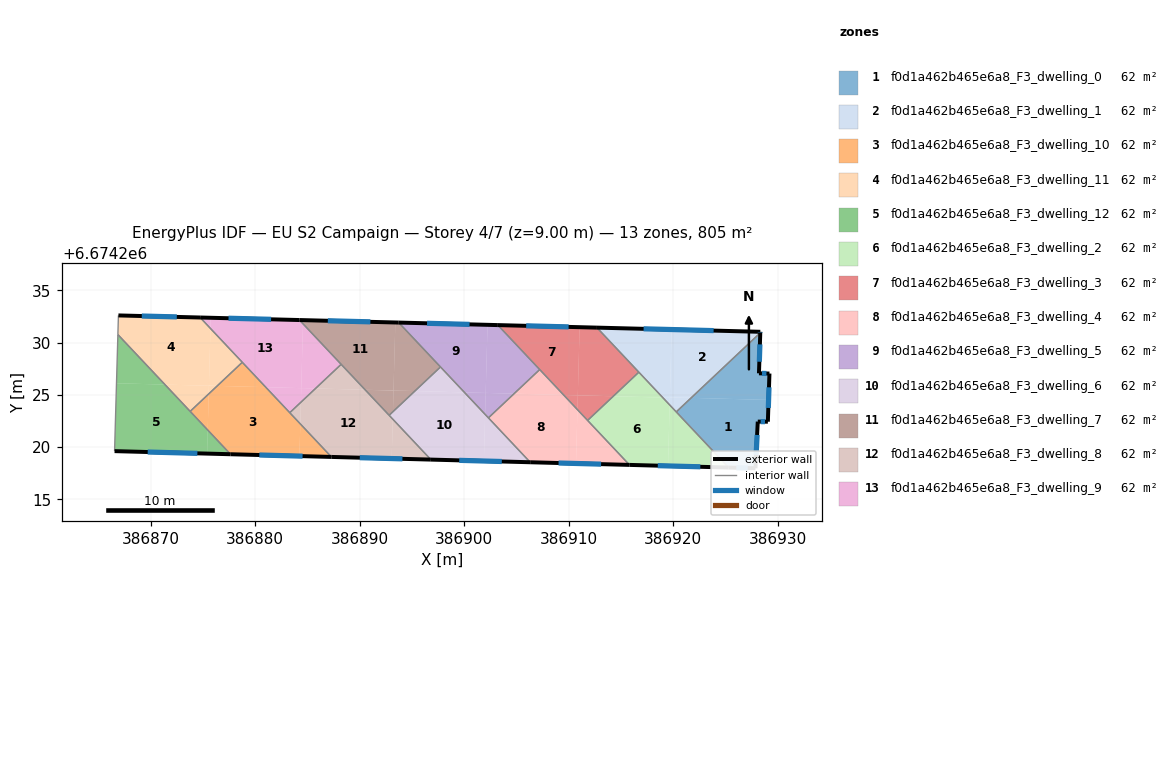
=== STOREY PLAN SPEC (per zone: floor XY polygon, exterior-wall plan segments, windows/doors) ===
zone 1: f0d1a462b465e6a8_F3_dwelling_0  (61.9 m²)
  floor: (386929.14, 6674224.52) (386929.07, 6674222.44) (386928.10, 6674222.45) (386927.88, 6674217.98) (386925.32, 6674218.05) (386920.30, 6674223.37) (386921.73, 6674224.72)
  floor: (386928.34, 6674230.94) (386928.22, 6674227.07) (386929.22, 6674227.04) (386929.14, 6674224.52) (386921.73, 6674224.72)
  exterior wall: (386928.22, 6674227.07) – (386928.34, 6674230.94)  [3.9 m]
    window: (386928.25, 6674228.17) – (386928.31, 6674229.83)  [2.1 m²]
  exterior wall: (386929.22, 6674227.04) – (386928.22, 6674227.07)  [1.0 m]
    window: (386928.94, 6674227.05) – (386928.51, 6674227.06)  [0.6 m²]
  exterior wall: (386929.07, 6674222.44) – (386929.22, 6674227.04)  [4.6 m]
    window: (386929.11, 6674223.75) – (386929.18, 6674225.73)  [2.5 m²]
  exterior wall: (386928.10, 6674222.45) – (386929.07, 6674222.44)  [1.0 m]
    window: (386928.38, 6674222.44) – (386928.79, 6674222.44)  [0.5 m²]
  exterior wall: (386927.88, 6674217.98) – (386928.10, 6674222.45)  [4.5 m]
    window: (386927.95, 6674219.26) – (386928.04, 6674221.17)  [2.5 m²]
  exterior wall: (386925.32, 6674218.05) – (386927.88, 6674217.98)  [2.6 m]
    window: (386926.05, 6674218.03) – (386927.15, 6674218.00)  [1.4 m²]
  interior walls: 2
zone 2: f0d1a462b465e6a8_F3_dwelling_1  (61.9 m²)
  floor: (386928.35, 6674231.04) (386928.34, 6674230.94) (386921.73, 6674224.72) (386919.69, 6674224.77) (386919.86, 6674231.26)
  floor: (386919.86, 6674231.26) (386919.69, 6674224.73) (386919.01, 6674224.75) (386912.71, 6674231.44)
  floor: (386921.73, 6674224.72) (386920.30, 6674223.37) (386919.67, 6674224.05) (386919.69, 6674224.77)
  floor: (386919.69, 6674224.73) (386919.67, 6674224.05) (386919.01, 6674224.75)
  exterior wall: (386928.34, 6674230.94) – (386928.35, 6674231.04)  [0.1 m]
    window: (386928.34, 6674230.97) – (386928.35, 6674231.01)  [0.1 m²]
  exterior wall: (386928.35, 6674231.04) – (386912.71, 6674231.44)  [15.6 m]
    window: (386923.88, 6674231.15) – (386917.18, 6674231.33)  [8.6 m²]
  interior walls: 3
zone 3: f0d1a462b465e6a8_F3_dwelling_10  (61.9 m²)
  floor: (386881.02, 6674225.74) (386884.33, 6674222.23) (386884.25, 6674219.15) (386877.65, 6674219.32) (386875.47, 6674221.64) (386875.56, 6674225.09) (386876.38, 6674225.86)
  floor: (386884.33, 6674222.23) (386887.30, 6674219.07) (386884.25, 6674219.15)
  floor: (386878.78, 6674228.12) (386881.02, 6674225.74) (386876.38, 6674225.86)
  floor: (386875.56, 6674225.09) (386875.47, 6674221.64) (386873.79, 6674223.43)
  exterior wall: (386877.65, 6674219.32) – (386887.30, 6674219.07)  [9.7 m]
    window: (386880.41, 6674219.25) – (386884.55, 6674219.14)  [5.3 m²]
  interior walls: 4
zone 4: f0d1a462b465e6a8_F3_dwelling_11  (61.9 m²)
  floor: (386874.75, 6674232.41) (386875.73, 6674231.36) (386875.58, 6674225.88) (386871.38, 6674225.99) (386866.87, 6674230.77) (386866.92, 6674232.61)
  floor: (386875.73, 6674231.36) (386878.78, 6674228.12) (386876.38, 6674225.86) (386875.58, 6674225.89)
  floor: (386876.38, 6674225.86) (386875.56, 6674225.09) (386875.58, 6674225.88)
  floor: (386875.58, 6674225.88) (386875.56, 6674225.09) (386873.79, 6674223.43) (386871.38, 6674225.99)
  exterior wall: (386874.75, 6674232.41) – (386866.92, 6674232.61)  [7.8 m]
    window: (386872.51, 6674232.46) – (386869.16, 6674232.55)  [4.3 m²]
  interior walls: 4
zone 5: f0d1a462b465e6a8_F3_dwelling_12  (61.9 m²)
  floor: (386871.38, 6674225.99) (386875.47, 6674221.64) (386875.41, 6674219.38) (386866.56, 6674219.62) (386866.74, 6674226.11)
  floor: (386875.47, 6674221.64) (386877.65, 6674219.32) (386875.41, 6674219.38)
  floor: (386866.87, 6674230.77) (386871.38, 6674225.99) (386866.74, 6674226.11)
  exterior wall: (386866.56, 6674219.62) – (386877.65, 6674219.32)  [11.1 m]
    window: (386869.73, 6674219.54) – (386874.48, 6674219.41)  [6.1 m²]
  interior walls: 3
zone 6: f0d1a462b465e6a8_F3_dwelling_2  (61.9 m²)
  floor: (386919.01, 6674224.75) (386919.67, 6674224.05) (386919.52, 6674218.20) (386915.83, 6674218.30) (386911.82, 6674222.56) (386914.28, 6674224.87)
  floor: (386919.67, 6674224.05) (386925.32, 6674218.05) (386919.52, 6674218.20)
  floor: (386916.72, 6674227.18) (386919.01, 6674224.75) (386914.28, 6674224.87)
  exterior wall: (386915.83, 6674218.30) – (386925.32, 6674218.05)  [9.5 m]
    window: (386918.54, 6674218.23) – (386922.61, 6674218.12)  [5.2 m²]
  interior walls: 4
zone 7: f0d1a462b465e6a8_F3_dwelling_3  (61.9 m²)
  floor: (386912.71, 6674231.44) (386916.72, 6674227.18) (386914.28, 6674224.87) (386910.88, 6674224.96) (386911.06, 6674231.48)
  floor: (386911.06, 6674231.48) (386910.88, 6674224.96) (386909.53, 6674224.99) (386903.23, 6674231.68)
  floor: (386914.28, 6674224.87) (386911.82, 6674222.56) (386910.85, 6674223.59) (386910.88, 6674224.96)
  floor: (386910.88, 6674224.96) (386910.85, 6674223.59) (386909.53, 6674224.99)
  exterior wall: (386912.71, 6674231.44) – (386903.23, 6674231.68)  [9.5 m]
    window: (386910.00, 6674231.51) – (386905.94, 6674231.61)  [5.2 m²]
  interior walls: 4
zone 8: f0d1a462b465e6a8_F3_dwelling_4  (61.9 m²)
  floor: (386909.53, 6674224.99) (386910.85, 6674223.59) (386910.71, 6674218.44) (386906.33, 6674218.56) (386902.33, 6674222.80) (386904.79, 6674225.12)
  floor: (386910.85, 6674223.59) (386915.83, 6674218.30) (386910.71, 6674218.44)
  floor: (386907.24, 6674227.43) (386909.53, 6674224.99) (386904.79, 6674225.12)
  exterior wall: (386906.33, 6674218.56) – (386915.83, 6674218.30)  [9.5 m]
    window: (386909.04, 6674218.48) – (386913.11, 6674218.38)  [5.2 m²]
  interior walls: 4
zone 9: f0d1a462b465e6a8_F3_dwelling_5  (61.9 m²)
  floor: (386902.24, 6674231.71) (386902.07, 6674225.19) (386900.03, 6674225.24) (386893.75, 6674231.92)
  floor: (386902.07, 6674225.19) (386902.02, 6674223.14) (386900.03, 6674225.24)
  floor: (386904.79, 6674225.12) (386902.33, 6674222.80) (386902.02, 6674223.14) (386902.07, 6674225.19)
  floor: (386903.23, 6674231.68) (386907.24, 6674227.43) (386904.79, 6674225.12) (386902.07, 6674225.19) (386902.24, 6674231.71)
  exterior wall: (386903.23, 6674231.68) – (386893.75, 6674231.92)  [9.5 m]
    window: (386900.52, 6674231.75) – (386896.46, 6674231.85)  [5.2 m²]
  interior walls: 4
zone 10: f0d1a462b465e6a8_F3_dwelling_6  (61.9 m²)
  floor: (386900.03, 6674225.24) (386902.02, 6674223.14) (386901.90, 6674218.68) (386896.82, 6674218.81) (386893.18, 6674222.68) (386893.19, 6674223.40) (386895.29, 6674225.37)
  floor: (386902.02, 6674223.14) (386906.33, 6674218.56) (386901.90, 6674218.68)
  floor: (386893.19, 6674223.40) (386893.18, 6674222.68) (386892.83, 6674223.05)
  floor: (386897.74, 6674227.68) (386900.03, 6674225.24) (386895.29, 6674225.37)
  exterior wall: (386896.82, 6674218.81) – (386906.33, 6674218.56)  [9.5 m]
    window: (386899.54, 6674218.74) – (386903.61, 6674218.63)  [5.2 m²]
  interior walls: 4
zone 11: f0d1a462b465e6a8_F3_dwelling_7  (61.9 m²)
  floor: (386893.75, 6674231.92) (386897.74, 6674227.68) (386895.29, 6674225.37) (386893.25, 6674225.42) (386893.42, 6674231.93)
  floor: (386893.42, 6674231.93) (386893.25, 6674225.42) (386890.53, 6674225.49) (386884.58, 6674231.81) (386884.59, 6674232.16)
  floor: (386884.59, 6674232.16) (386884.58, 6674231.81) (386884.25, 6674232.16)
  floor: (386893.25, 6674225.42) (386893.19, 6674223.40) (386892.83, 6674223.05) (386890.53, 6674225.49)
  floor: (386895.29, 6674225.37) (386893.19, 6674223.40) (386893.25, 6674225.42)
  exterior wall: (386893.75, 6674231.92) – (386884.25, 6674232.17)  [9.5 m]
    window: (386891.03, 6674231.99) – (386886.96, 6674232.10)  [5.2 m²]
  interior walls: 4
zone 12: f0d1a462b465e6a8_F3_dwelling_8  (61.9 m²)
  floor: (386890.53, 6674225.49) (386893.18, 6674222.68) (386893.08, 6674218.91) (386887.30, 6674219.07) (386884.33, 6674222.23) (386884.38, 6674224.30) (386885.79, 6674225.62)
  floor: (386893.18, 6674222.68) (386896.82, 6674218.81) (386893.08, 6674218.91)
  floor: (386888.24, 6674227.93) (386890.53, 6674225.49) (386885.79, 6674225.62)
  floor: (386884.38, 6674224.30) (386884.33, 6674222.23) (386883.32, 6674223.30)
  exterior wall: (386887.30, 6674219.07) – (386896.82, 6674218.81)  [9.5 m]
    window: (386890.02, 6674218.99) – (386894.10, 6674218.88)  [5.2 m²]
  interior walls: 4
zone 13: f0d1a462b465e6a8_F3_dwelling_9  (61.9 m²)
  floor: (386884.25, 6674232.16) (386884.58, 6674231.81) (386884.42, 6674225.65) (386881.02, 6674225.74) (386875.73, 6674231.36) (386875.76, 6674232.38)
  floor: (386884.42, 6674225.65) (386884.38, 6674224.30) (386883.32, 6674223.30) (386881.02, 6674225.74)
  floor: (386875.76, 6674232.38) (386875.73, 6674231.36) (386874.75, 6674232.41)
  floor: (386885.79, 6674225.62) (386884.38, 6674224.30) (386884.42, 6674225.65)
  floor: (386884.58, 6674231.81) (386888.24, 6674227.93) (386885.79, 6674225.62) (386884.42, 6674225.65)
  exterior wall: (386884.25, 6674232.17) – (386874.75, 6674232.41)  [9.5 m]
    window: (386881.53, 6674232.23) – (386877.46, 6674232.34)  [5.2 m²]
  interior walls: 4

=== DERIVED (storey summary) ===
Building: EU S2 Campaign
Storey: 4 of 7  (floor level z = 9.00 m)
Storey gross floor area: 804.8 m²
Zones on this storey: 13
  - f0d1a462b465e6a8_F3_dwelling_0: floor 61.9 m²; exterior wall 17.5 m (52.5 m²); 6 window(s) 9.6 m²; WWR 18.4%
  - f0d1a462b465e6a8_F3_dwelling_1: floor 61.9 m²; exterior wall 15.7 m (47.2 m²); 2 window(s) 8.7 m²; WWR 18.4%
  - f0d1a462b465e6a8_F3_dwelling_10: floor 61.9 m²; exterior wall 9.7 m (29.0 m²); 1 window(s) 5.3 m²; WWR 18.4%
  - f0d1a462b465e6a8_F3_dwelling_11: floor 61.9 m²; exterior wall 7.8 m (23.5 m²); 1 window(s) 4.3 m²; WWR 18.4%
  - f0d1a462b465e6a8_F3_dwelling_12: floor 61.9 m²; exterior wall 11.1 m (33.3 m²); 1 window(s) 6.1 m²; WWR 18.4%
  - f0d1a462b465e6a8_F3_dwelling_2: floor 61.9 m²; exterior wall 9.5 m (28.5 m²); 1 window(s) 5.2 m²; WWR 18.4%
  - f0d1a462b465e6a8_F3_dwelling_3: floor 61.9 m²; exterior wall 9.5 m (28.4 m²); 1 window(s) 5.2 m²; WWR 18.4%
  - f0d1a462b465e6a8_F3_dwelling_4: floor 61.9 m²; exterior wall 9.5 m (28.5 m²); 1 window(s) 5.2 m²; WWR 18.4%
  - f0d1a462b465e6a8_F3_dwelling_5: floor 61.9 m²; exterior wall 9.5 m (28.5 m²); 1 window(s) 5.2 m²; WWR 18.4%
  - f0d1a462b465e6a8_F3_dwelling_6: floor 61.9 m²; exterior wall 9.5 m (28.5 m²); 1 window(s) 5.2 m²; WWR 18.4%
  - f0d1a462b465e6a8_F3_dwelling_7: floor 61.9 m²; exterior wall 9.5 m (28.5 m²); 1 window(s) 5.2 m²; WWR 18.4%
  - f0d1a462b465e6a8_F3_dwelling_8: floor 61.9 m²; exterior wall 9.5 m (28.6 m²); 1 window(s) 5.2 m²; WWR 18.4%
  - f0d1a462b465e6a8_F3_dwelling_9: floor 61.9 m²; exterior wall 9.5 m (28.5 m²); 1 window(s) 5.2 m²; WWR 18.4%
Zone adjacency (shared interzone walls):
  - f0d1a462b465e6a8_F3_dwelling_0 ↔ f0d1a462b465e6a8_F3_dwelling_1
  - f0d1a462b465e6a8_F3_dwelling_0 ↔ f0d1a462b465e6a8_F3_dwelling_2
  - f0d1a462b465e6a8_F3_dwelling_1 ↔ f0d1a462b465e6a8_F3_dwelling_2
  - f0d1a462b465e6a8_F3_dwelling_1 ↔ f0d1a462b465e6a8_F3_dwelling_3
  - f0d1a462b465e6a8_F3_dwelling_10 ↔ f0d1a462b465e6a8_F3_dwelling_11
  - f0d1a462b465e6a8_F3_dwelling_10 ↔ f0d1a462b465e6a8_F3_dwelling_12
  - f0d1a462b465e6a8_F3_dwelling_10 ↔ f0d1a462b465e6a8_F3_dwelling_8
  - f0d1a462b465e6a8_F3_dwelling_10 ↔ f0d1a462b465e6a8_F3_dwelling_9
  - f0d1a462b465e6a8_F3_dwelling_11 ↔ f0d1a462b465e6a8_F3_dwelling_12
  - f0d1a462b465e6a8_F3_dwelling_11 ↔ f0d1a462b465e6a8_F3_dwelling_9
  - f0d1a462b465e6a8_F3_dwelling_2 ↔ f0d1a462b465e6a8_F3_dwelling_3
  - f0d1a462b465e6a8_F3_dwelling_2 ↔ f0d1a462b465e6a8_F3_dwelling_4
  - f0d1a462b465e6a8_F3_dwelling_3 ↔ f0d1a462b465e6a8_F3_dwelling_4
  - f0d1a462b465e6a8_F3_dwelling_3 ↔ f0d1a462b465e6a8_F3_dwelling_5
  - f0d1a462b465e6a8_F3_dwelling_4 ↔ f0d1a462b465e6a8_F3_dwelling_5
  - f0d1a462b465e6a8_F3_dwelling_4 ↔ f0d1a462b465e6a8_F3_dwelling_6
  - f0d1a462b465e6a8_F3_dwelling_5 ↔ f0d1a462b465e6a8_F3_dwelling_6
  - f0d1a462b465e6a8_F3_dwelling_5 ↔ f0d1a462b465e6a8_F3_dwelling_7
  - f0d1a462b465e6a8_F3_dwelling_6 ↔ f0d1a462b465e6a8_F3_dwelling_7
  - f0d1a462b465e6a8_F3_dwelling_6 ↔ f0d1a462b465e6a8_F3_dwelling_8
  - f0d1a462b465e6a8_F3_dwelling_7 ↔ f0d1a462b465e6a8_F3_dwelling_8
  - f0d1a462b465e6a8_F3_dwelling_7 ↔ f0d1a462b465e6a8_F3_dwelling_9
  - f0d1a462b465e6a8_F3_dwelling_8 ↔ f0d1a462b465e6a8_F3_dwelling_9